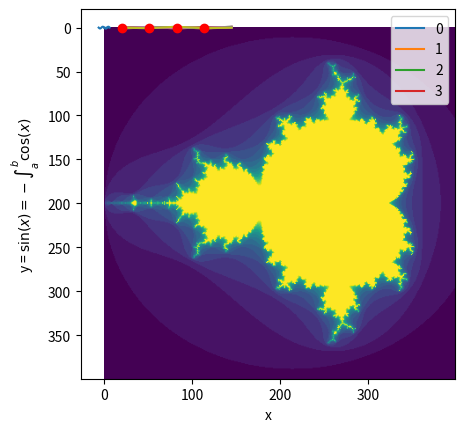

This figure's Python source:
#!/usr/bin/env python
# coding: utf-8

# # Numpy Quickstart tutorial

# ## Pre-requisites
# 
# * Python
# * Installation - https://scipy.org/install.html

# ## The Basics
# 
# - Homogeneous multidimensional array.
# - Table of elements (usually numbers).
# - All of the same type.
# - Indexed by a tuple of non-negative integers.
# - Dimensions are called axes.

# Example:
# Coordinates of a point in 3D space [1, 2, 1]:
# 
# - Has one axis.
# - Axis has 3 elements
# - It has a length of 3.
# 
# In the example pictured below, the array has 2 axes. The first axis has a length of 2, the second axis has a length of 3.

# In[1]:


[[ 1., 0., 0.],
 [ 0., 1., 2.]]


# Important attributes of an ndarray object are:
# 
# **ndarray.ndim**
# the number of axes (dimensions) of the array.
# 
# **ndarray.shape**
# the dimensions of the array. This is a tuple of integers indicating the size of the array in each dimension. For a matrix with n rows and m columns, shape will be (n,m). The length of the shape tuple is therefore the number of axes, ndim.
# 
# **ndarray.size**
# the total number of elements of the array. This is equal to the product of the elements of shape.
# 
# **ndarray.dtype**
# an object describing the type of the elements in the array. One can create or specify dtype’s using standard Python types. Additionally NumPy provides types of its own. numpy.int32, numpy.int16, and numpy.float64 are some examples.
# 
# **ndarray.itemsize**
# the size in bytes of each element of the array. For example, an array of elements of type float64 has itemsize 8 (=64/8), while one of type complex32 has itemsize 4 (=32/8). It is equivalent to ndarray.dtype.itemsize.
# 
# **ndarray.data**
# the buffer containing the actual elements of the array. Normally, we won’t need to use this attribute because we will access the elements in an array using indexing facilities.

# ### An example

# In[2]:


import numpy as np
a = np.arange(15).reshape(3, 5)
a


# In[3]:


a.shape


# In[4]:


a.ndim


# In[5]:


a.dtype.name


# In[6]:


a.itemsize


# In[7]:


a.size


# In[8]:


type(a)


# In[9]:


b = np.array([6,7,8])


# In[10]:


type(b)


# ### Array Creation
# 
# - Create an array from a regular Python list or tuple using the array function.
# - The type of the resulting array is deduced from the type of the elements in the sequences.

# In[11]:


import numpy as np
a = np.array([2,3,4])
a


# In[12]:


a.dtype


# In[13]:


b = np.array([1.2, 3.5, 5.1])
b.dtype


# A frequent error consists in calling array with multiple numeric arguments, rather than providing a single list of numbers as an argument.

# In[14]:


# a = np.array(1,2,3,4)    # WRONG
a = np.array([1,2,3,4])  # RIGHT


# - array transforms sequences of sequences into two-dimensional arrays
# - sequences of sequences of sequences into three-dimensional arrays, and so on.

# In[15]:


b = np.array([(1.5,2,3), (4,5,6)])
b


# The type of the array can also be explicitly specified at creation time:

# In[16]:


c = np.array( [ [1,2], [3,4] ], dtype = complex )
c


# Often, the elements of an array are originally unknown, but its size is known. Hence, NumPy offers several functions to create arrays with initial placeholder content. These minimize the necessity of growing arrays, an expensive operation.
# 
# The function zeros creates an array full of zeros, the function ones creates an array full of ones, and the function empty creates an array whose initial content is random and depends on the state of the memory. By default, the dtype of the created array is float64.

# In[17]:


np.zeros( (3,4) )


# In[18]:


np.ones( (2,3,4), dtype=np.int16 ) # dtype can also be specified


# In[19]:


np.empty( (2,3) ) # uninitialized, output may vary


# To create sequences of numbers, NumPy provides a function analogous to range that returns arrays instead of lists.

# In[20]:


np.arange( 10, 30, 5 )


# In[21]:


np.arange( 0, 2, 0.3 ) # it accepts float arguments


# When arange is used with floating point arguments, it is generally not possible to predict the number of elements obtained, due to the finite floating point precision. For this reason, it is usually better to use the function linspace that receives as an argument the number of elements that we want, instead of the step:

# In[22]:


from numpy import pi
np.linspace( 0, 2, 9 ) # 9 numbers from 0 to 2


# In[23]:


x = np.linspace( -2*pi, 2*pi, 100 ) # useful to evaluate function at lots of points
f = np.sin(x)

import matplotlib.pyplot as plt
get_ipython().run_line_magic('matplotlib', 'inline')
plt.plot(x, f)
plt.xlabel('x')
plt.ylabel('y = $\sin(x) = - \int_a^b \cos(x)$')
plt.show()


# **See also
# array, zeros, zeros_like, ones, ones_like, empty, empty_like, arange, linspace, numpy.random.mtrand.RandomState.rand, numpy.random.mtrand.RandomState.randn, fromfunction, fromfile**

# ### Printing Arrays
# 
# When you print an array, NumPy displays it in a similar way to nested lists, but with the following layout:
# 
# * the last axis is printed from left to right,
# * the second-to-last is printed from top to bottom,
# * the rest are also printed from top to bottom, with each slice separated from the next by an empty line.
# 
# One-dimensional arrays are then printed as rows, bidimensionals as matrices and tridimensionals as lists of matrices.

# In[24]:


a = np.arange(6)                         # 1d array
print(a)


# In[25]:


b = np.arange(12).reshape(4,3)           # 2d array
print(b)


# In[26]:


c = np.arange(24).reshape(2,3,4)         # 3d array
print(c)


# If an array is too large to be printed, NumPy automatically skips the central part of the array and only prints the corners:

# In[27]:


print(np.arange(10000))


# In[28]:


print(np.arange(10000).reshape(100,100))


# To disable this behaviour and force NumPy to print the entire array, you can change the printing options using set_printoptions.

# In[29]:


import sys
np.set_printoptions(threshold=sys.maxsize)       # sys module should be imported


# In[30]:


print(np.arange(400).reshape(20,20))


# ### Basic Operations
# 
# Arithmetic operators on arrays apply elementwise. A new array is created and filled with the result.

# In[31]:


a = np.array( [20,30,40,50] )
b = np.arange( 4 )
b


# In[32]:


c = a-b
c


# In[33]:


b**2


# In[34]:


10*np.sin(a)


# In[35]:


a < 35


# Unlike in many matrix languages, the product operator * operates elementwise in NumPy arrays. The matrix product can be performed using the @ operator (in python >=3.5) or the dot function or method:

# In[36]:


A = np.array( [[1,1],
            [0,1]] )
B = np.array( [[2,0],
            [3,4]] )
A * B                       # elementwise product


# In[37]:


A @ B                       # matrix product


# In[38]:


A.dot(B)                    # another matrix product


# Some operations, such as += and *=, act in place to modify an existing array rather than create a new one.

# In[39]:


a = np.ones((2,3), dtype=int)
b = np.random.random((2,3))
a *= 3
a


# In[40]:


b += a
b


# In[41]:


# a += b                  # b is not automatically converted to integer type


# **Upcasting**
# 
# * When operating with arrays of different types, the type of the resulting array corresponds to the more general or precise one.

# In[42]:


a = np.ones(3, dtype=np.int32)
b = np.linspace(0,pi,3)
b.dtype.name


# In[43]:


c = a+b
c


# In[44]:


c.dtype.name


# In[45]:


d = np.exp(c*1j)
d


# In[46]:


d.dtype.name


# Many unary operations, such as computing the sum of all the elements in the array, are implemented as methods of the ndarray class.

# In[47]:


a = np.random.random((2,3))
a


# In[48]:


a.sum()


# In[49]:


a.min()


# In[50]:


a.max()


# By default, these operations apply to the array as though it were a list of numbers, regardless of its shape. However, by specifying the axis parameter you can apply an operation along the specified axis of an array:

# In[51]:


b = np.arange(12).reshape(3,4)
b


# In[52]:


b.sum(axis=0)                            # sum of each column


# In[53]:


b.min(axis=1)                            # min of each row


# In[54]:


b.cumsum(axis=1)                         # cumulative sum along each row


# ### Universal Functions
# 
# NumPy provides familiar mathematical functions such as sin, cos, and exp. In NumPy, these are called “universal functions”(ufunc). Within NumPy, these functions operate elementwise on an array, producing an array as output.

# In[55]:


B = np.arange(3)
B


# In[56]:


np.exp(B)


# In[57]:


np.sqrt(B)


# In[58]:


C = np.array([2., -1., 4.])
np.add(B, C)


# **See also
# all, any, apply_along_axis, argmax, argmin, argsort, average, bincount, ceil, clip, conj, corrcoef, cov, cross, cumprod, cumsum, diff, dot, floor, inner, inv, lexsort, max, maximum, mean, median, min, minimum, nonzero, outer, prod, re, round, sort, std, sum, trace, transpose, var, vdot, vectorize, where**

# ### Indexing, Slicing and Iterating
# 
# **One-dimensional** arrays can be indexed, sliced and iterated over, much like lists and other Python sequences.

# In[59]:


a = np.arange(10)**3
a


# In[60]:


a[2]


# In[61]:


a[2:5]


# In[62]:


a[:6:2] = -1000    # equivalent to a[0:6:2] = -1000; from start to position 6, exclusive, set every 2nd element to -1000
a


# In[63]:


a[ : :-1]                                 # reversed a


# In[64]:


# for i in a:                             # NumPy, RuntimeWarning: invalid value encountered in power
for i in a.astype('complex'):
    print(i**(1/3.0))


# **Multidimensional** arrays can have one index per axis. These indices are given in a tuple separated by commas:

# In[65]:


def f(x,y):
    return 10*x+y

b = np.fromfunction(f,(5,4),dtype=int)
b


# In[66]:


b[2,3]


# In[67]:


b[0:5, 1]                       # each row in the second column of b


# In[68]:


b[ : ,1]                        # equivalent to the previous example


# In[69]:


b[1:3, : ]                      # each column in the second and third row of b


# When fewer indices are provided than the number of axes, the missing indices are considered complete slices:

# In[70]:


b[-1]                                  # the last row. Equivalent to b[-1,:]


# The expression within brackets in b[i] is treated as an i followed by as many instances of : as needed to represent the remaining axes. NumPy also allows you to write this using dots as b[i,...].
# 
# The **dots** (...) represent as many colons as needed to produce a complete indexing tuple. For example, if x is an array with 5 axes, then
# 
# - x[1,2,...] is equivalent to x[1,2,:,:,:],
# - x[...,3] to x[:,:,:,:,3] and
# - x[4,...,5,:] to x[4,:,:,5,:].

# In[71]:


c = np.array( [[[  0,  1,  2],               # a 3D array (two stacked 2D arrays)
                [ 10, 12, 13]],
               [[100,101,102],
                [110,112,113]]])
print(c)


# In[72]:


c.shape


# In[73]:


c[1,...]                                   # same as c[1,:,:] or c[1]


# In[74]:


c[...,2]                                   # same as c[:,:,2]


# **Iterating** over multidimensional arrays is done with respect to the first axis:

# In[75]:


print(b)
for row in b:
    print(row)


# However, if one wants to perform an operation on each element in the array, one can use the flat attribute which is an iterator over all the elements of the array:

# In[76]:


for element in b.flat:
    print(element)


# **See also
# Indexing, Indexing (reference), newaxis, ndenumerate, indices**

# ## Shape Manipulation
# 
# ### Changing the shape of an array
# 
# An array has a shape given by the number of elements along each axis:

# In[77]:


a = np.floor(10*np.random.random((3,4)))
a


# In[78]:


a.shape


# The shape of an array can be changed with various commands. Note that the following three commands all return a modified array, but do not change the original array:

# In[79]:


a.ravel()  # returns the array, flattened


# In[80]:


a.reshape(6,2)  # returns the array with a modified shape


# In[81]:


a.T  # returns the array, transposed


# In[82]:


a.T.shape


# In[83]:


a.shape


# * The order of the elements in the array resulting from ravel() is normally “C-style”, that is, the rightmost index “changes the fastest”, so the element after a[0,0] is a[0,1].
# * If the array is reshaped to some other shape, again the array is treated as “C-style”.
# * NumPy normally creates arrays stored in this order, so ravel() will usually not need to copy its argument
# * **But** if the array was made by taking slices of another array or created with unusual options, it may need to be copied.
# * The functions ravel() and reshape() can also be instructed, using an optional argument, to use **FORTRAN-style** arrays, in which the leftmost index changes the fastest.

# * The **reshape** function returns its argument with a modified shape
# * The ndarray.resize method modifies the array itself:

# In[84]:


a


# In[85]:


a.resize((2,6))
a


# If a dimension is given as -1 in a reshaping operation, the other dimensions are automatically calculated:

# In[86]:


a.reshape(2,-1)


# **See also
# ndarray.shape, reshape, resize, ravel**

# ### Stacking together different arrays
# 
# Several arrays can be stacked together along different axes:

# In[87]:


a = np.floor(10*np.random.random((2,2)))
print(a)
b = np.floor(10*np.random.random((2,2)))
print(b)


# In[88]:


np.vstack((a,b))


# In[89]:


np.hstack((a,b))


# The function **column_stack** stacks 1D arrays as columns into a 2D array. It is equivalent to hstack only for 2D arrays:

# In[90]:


from numpy import newaxis
c = np.column_stack((a,b))     # with 2D arrays
print('\na:')
print(a)
print('\nb:')
print(b)
print('\nc = np.column_stac((a,b)):')
print(c)


# In[91]:


a = np.array([4.,2.])
b = np.array([3.,8.])
c = np.column_stack((a,b))     # returns a 2D array

print('\na:')
print(a)
print('\na.shape:')
print(a.shape)
print('\nb:')
print(b)
print('\nb.shape:')
print(b.shape)
print('\nc = np.column_stac((a,b)):')
print(c)
print('\nc.shape:')
print(c.shape)


# In[92]:


c = np.hstack((a,b))           # the result is different
print('\na:')
print(a)
print('\na.shape:')
print(a.shape)
print('\nb:')
print(b)
print('\nb.shape:')
print(b.shape)
print('\nc = np.column_stac((a,b)):')
print(c)
print('\nc.shape:')
print(c.shape)


# In[93]:


c = a[:,newaxis]               # this allows to have a 2D columns vector
print('\nc = a[:,newaxis]:')
print(c)
print('\nc.shape:')
print(c.shape)


# In[94]:


c = np.column_stack((a[:,newaxis],b[:,newaxis]))
c


# In[95]:


c = np.hstack((a[:,newaxis],b[:,newaxis]))   # the result is the same as column stack
c


# 1. On the other hand, the function **ma.row_stack** is equivalent to **vstack** for any input arrays.
# 
# 1. In general:
# 
# 
# * For arrays with more than two dimensions, **hstack** stacks along their **second** axes (columns).
# * **vstack** stacks along their **first** axes (rows).
# * Concatenate allows for an optional arguments giving the number of the axis along which the concatenation should happen.

# **Note**
# 
# In complex cases, r_ and c_ are useful for creating arrays by stacking numbers along one axis. They allow the use of range literals (“:”)
# 

# In[96]:


np.r_[1:4, 11:3:-2, -4]


# When used with arrays as arguments, r_ and c_ are similar to vstack and hstack in their default behavior, but allow for an optional argument giving the number of the axis along which to concatenate.

# **See also
# hstack, vstack, column_stack, concatenate, c_, r_**

# ### Splitting one array into several smaller ones
# 
# * **hsplit** -- split an array along its horizontal axis, either by specifying the number of equally shaped arrays to return, or by specifying the columns after which the division should occur:

# In[97]:


a = np.floor(10*np.random.random((2,12)))
a


# In[98]:


b = np.hsplit(a,3)   # Split a into 3
print('\na:')
print(a)
print("\nb = np.hsplit(a,3):")
for section in b:
    print(section)


# In[99]:


b = np.hsplit(a,2)   # Split a into 3
print('\na:')
print(a)
print("\nb = np.hsplit(a,3):")
for section in b:
    print(section)


# In[100]:


b = np.hsplit(a,(3,4))   # Split a after the third and the fourth column
print('\na:')
print(a)
print("\nb = np.hsplit(a,(3,4)):")
for section in b:
    print(section)


# * **vsplit** splits along the vertical axis
# * **array_split** allows one to specify along which axis to split.

# ## Copies and Views
# 
# * When operating and manipulating arrays, their data is sometimes copied into a new array and sometimes not.
# * This is often a source of confusion for beginners. There are three cases:

# ### No Copy at All
# 
# Simple assignments make no copy of array objects or of their data.

# In[101]:


a = np.arange(12)
b = a            # no new object is created
print('\na:')
print(a)
print('\nb:')
print(b)


# In[102]:


b is a           # a and b are two names for the same ndarray object


# In[103]:


b.shape = 3,4    # changes the shape of a
a.shape
print('\na:')
print(a)
print('\nb:')
print(b)


# Python passes mutable objects as references, so function calls make no copy.

# In[104]:


def f(x):
    print(id(x))

id(a)                           # id is a unique identifier of an object


# In[105]:


f(a)


# ### View or Shallow Copy
# 
# Different array objects can share the same data. The view method creates a new array object that looks at the same data.

# In[106]:


c = a.view()
c is a


# In[107]:


id(a)


# In[108]:


id(c)


# In[109]:


c.base is a                        # c is a view of the data owned by a


# In[110]:


c.flags.owndata


# In[111]:


c.shape = 2,6                      # a's shape doesn't change
print(a.shape)
print(c.shape)


# In[112]:


c[0,4] = 1234                      # but a's data changes
a


# Slicing an array returns a view of it:

# In[113]:


s = a[ : , 1:3]
s[:] = 10           # s[:] is a view of s. Note the difference between s=10 and s[:]=10
a


# ### Deep Copy
# 
# The copy method makes a complete copy of the array and its data.

# In[114]:


d = a.copy()                          # a new array object with new data is created
d is a


# In[115]:


id(a)


# In[116]:


id(c)


# In[117]:


d.base is a                           # d doesn't share anything with a


# In[118]:


d[0,0] = 9999                         # d doesn't share anything with a
a


# Sometimes copy should be called after slicing if the original array is not required anymore.
# 
# For example:
# 
# - If a is a huge intermediate result and the final result b only contains a small fraction of a, a deep copy should be made when constructing b with slicing:
# 
# 

# In[119]:


a = np.arange(int(1e8))
b = a[:100].copy()
del a  # the memory of ``a`` can be released.
print('\nb:')
print(b)
print('\nb.shape:')
print(b.shape)


# If b = a[:100] is used instead, a is referenced by b and will persist in memory even if del a is executed.

# ### Functions and Methods Overview¶
# 
# **Array Creation**
# 
# arange, array, copy, empty, empty_like, eye, fromfile, fromfunction, identity, linspace, logspace, mgrid, ogrid, ones, ones_like, r, zeros, zeros_like
# 
# **Conversions**
# ndarray.astype, atleast_1d, atleast_2d, atleast_3d, mat
# 
# **Manipulations**
# 
# array_split, column_stack, concatenate, diagonal, dsplit, dstack, hsplit, hstack, ndarray.item, newaxis, ravel, repeat, reshape, resize, squeeze, swapaxes, take, transpose, vsplit, vstack
# 
# **Questions**
# 
# all, any, nonzero, where

# **Ordering**
# 
# argmax, argmin, argsort, max, min, ptp, searchsorted, sort
# 
# **Operations**
# 
# choose, compress, cumprod, cumsum, inner, ndarray.fill, imag, prod, put, putmask, real, sum
# 
# **Basic Statistics**
# 
# cov, mean, std, var
# 
# **Basic Linear Algebra**
# 
# cross, dot, outer, linalg.svd, vdot

# ## Less Basic
# 
# ### Broadcasting rules
# 
# * Broadcasting allows universal functions to deal in a meaningful way with inputs that do not have exactly the same shape.
# 
# 1. The first rule of broadcasting is that if all input arrays do not have the same number of dimensions, a “1” will be repeatedly prepended to the shapes of the smaller arrays until all the arrays have the same number of dimensions.
# 
# 1. The second rule of broadcasting ensures that arrays with a size of 1 along a particular dimension act as if they had the size of the array with the largest shape along that dimension. The value of the array element is assumed to be the same along that dimension for the “broadcast” array.
# 
# After application of the broadcasting rules, the sizes of all arrays must match. More details can be found in Broadcasting.

# ## Fancy indexing and index tricks
# 
# * NumPy offers more indexing facilities than regular Python sequences.
# 
# * In addition to indexing by integers and slices, as we saw before, arrays can be indexed by:
# 
# 
# 1. arrays of integers, and;
# 1. arrays of booleans.

# ### Indexing with Arrays of Indices

# In[120]:


a = np.arange(12)**2                       # the first 12 square numbers
i = np.array( [ 1,1,3,8,5 ] )              # an array of indices
a[i]                                       # the elements of a at the positions i

print('\na:')
print(a)
print('\ni:')
print(i)
print('\na[i]:')
print(a[i])


# When the indexed array a is multidimensional, a single array of indices refers to the first dimension of a. The following example shows this behavior by converting an image of labels into a color image using a palette.

# In[121]:


palette = np.array( [ [0,0,0],                # black
                      [255,0,0],              # red
                      [0,255,0],              # green
                      [0,0,255],              # blue
                      [255,255,255] ] )       # white

image = np.array( [ [ 0, 1, 2, 0 ],           # each value corresponds to a color in the palette
                    [ 0, 3, 4, 0 ]  ] )
palette[image]                            # the (2,4,3) color image


# We can also give indexes for more than one dimension. The arrays of indices for each dimension must have the same shape.

# In[122]:


a = np.arange(12).reshape(3,4)
print('\na:')
print(a)


# In[123]:


i = np.array( [ [0,1],                        # indices for the first dim of a
                [1,2] ] )
j = np.array( [ [2,1],                        # indices for the second dim
                [3,3] ] )
print('\ni:')
print(i)
print('\nj:')
print(j)


# In[124]:


print('\na:')
print(a)
print('\ni:')
print(i)
print('\nj:')
print(j)
b = a[i,j]                                     # i and j must have equal shape
print('\nb = a[i,j]:')
print(b)


# In[125]:


print('\na:')
print(a)
print('\ni:')
print(i)
print('\nj:')
print(j)
b = a[i,2]
print('\nb = a[i,2]:')
print(b)


# In[126]:


print('\na:')
print(a)
print('\ni:')
print(i)
print('\nj:')
print(j)
b = a[:,j]                                     # i and j must have equal shape
                                               # ':' = [0,1,2]
print('\nb = a[:,j]:')
print(b)


# Naturally, we can put i and j in a sequence (say a list) and then do the indexing with the list.

# In[127]:


print('\na:')
print(a)
print('\ni:')
print(i)
print('\nj:')
print(j)
l = (i,j)
print('\nl:')
print(l)
b = a[l]                                       # equivalent to a[i,j]
print('\nb = a[l]:')
print(b)


# However, we **can not** do this by putting i and j into an array, because this array will be interpreted as indexing the first dimension of a.

# In[128]:


# s = np.array( [i,j] )
# a[s]


# In[129]:


# a[tuple(s)]                                # same as a[i,j]


# Another common use of indexing with arrays is the search of the maximum value of time-dependent series:

# In[130]:


time = np.linspace(20, 145, 5)                 # time scale
data = np.sin(np.arange(20)).reshape(5,4)      # 4 time-dependent series
time


# In[131]:


data


# In[132]:


import matplotlib.pyplot as plt
plt.plot(time,data)
plt.legend(['0','1','2','3'])
plt.show()


# In[133]:


ind = data.argmax(axis=0)                  # index of the maxima for each series
ind


# In[134]:


time_max = time[ind]                       # times corresponding to the maxima
time_max


# In[135]:


data_max = data[ind, range(data.shape[1])] # => data[ind[0],0], data[ind[1],1]...


# In[136]:


np.all(data_max == data.max(axis=0))


# In[137]:


import matplotlib.pyplot as plt
plt.plot(time,data)
plt.plot(time_max, data[(ind, np.arange(data.shape[1]))], 'ro')
plt.legend(['0','1','2','3'])
plt.show()


# You can also use indexing with arrays as a target to assign to:

# In[138]:


a = np.arange(5)
a[[1,3,4]] = 0
a


# However, when the list of indices contains repetitions, the assignment is done several times, leaving behind the last value:

# In[139]:


a = np.arange(5)
a[[0,0,2]]=[1,2,3]
a


# This is reasonable enough, but watch out if you want to use Python’s += construct, as it may not do what you expect:

# In[140]:


a = np.arange(5)
print('\na:')
print(a)
a[[0,0,2]]+=1
a
print('\na:')
print(a)


# Even though 0 occurs twice in the list of indices, the 0th element is only incremented once. This is because Python requires “a+=1” to be equivalent to “a = a + 1”.

# ### Indexing with Boolean Arrays
# 
# * When we index arrays with arrays of (integer) indices we are providing the list of indices to pick.
# * With boolean indices the approach is different; we explicitly choose which items in the array we want and which ones we don’t.
# * The most natural way one can think of for boolean indexing is to use boolean arrays that have the same shape as the original array:

# In[141]:


a = np.arange(12).reshape(3,4)
print('\na:')
print(a)
b = a > 4
b                                          # b is a boolean with a's shape
print('\nb = a > 4:')
print(b)


# In[142]:


a[b]                                       # 1d array with the selected elements


# This property can be very useful in assignments:

# In[143]:


print('\na:')
print(a)
a[b] = 0                                   # All elements of 'a' higher than 4 become 0
a
print('\na[a > 4] = 0:')
print(a)


# You can look at the following example to see how to use boolean indexing to generate an image of the Mandelbrot set:

# In[144]:


import numpy as np
import matplotlib.pyplot as plt
def mandelbrot( h,w, maxit=20 ):
    """Returns an image of the Mandelbrot fractal of size (h,w)."""
    y,x = np.ogrid[ -1.4:1.4:h*1j, -2:0.8:w*1j ]
    c = x+y*1j
    z = c
    divtime = maxit + np.zeros(z.shape, dtype=int)

    for i in range(maxit):
        z = z**2 + c
        diverge = z*np.conj(z) > 2**2            # who is diverging
        div_now = diverge & (divtime==maxit)  # who is diverging now
        divtime[div_now] = i                  # note when
        z[diverge] = 2                        # avoid diverging too much

    return divtime

plt.imshow(mandelbrot(400,400))
plt.show()


# The second way of indexing with booleans is more similar to integer indexing; for each dimension of the array we give a 1D boolean array selecting the slices we want:

# In[145]:


a = np.arange(12).reshape(3,4)
b1 = np.array([False,True,True])             # first dim selection
b2 = np.array([True,False,True,False])       # second dim selection
a[b1,:]                                   # selecting rows


# In[146]:


a[b1]                                     # same thing


# In[147]:


a[:,b2]                                   # selecting columns


# In[148]:


a[b1,b2]                                  # a weird thing to do


# Note that the length of the 1D boolean array must coincide with the length of the dimension (or axis) you want to slice. In the previous example, b1 has length 3 (the number of rows in a), and b2 (of length 4) is suitable to index the 2nd axis (columns) of a.

# ### The ix_() function
# 
# * The ix_ function can be used to combine different vectors so as to obtain the result for each n-uplet.
# * For example, if you want to compute all the a+b*c for all the triplets taken from each of the vectors a, b and c:

# In[149]:


a = np.array([2,3,4,5])
a


# In[150]:


b = np.array([8,5,4])
b


# In[151]:


c = np.array([5,4,6,8,3])
c


# In[152]:


ax,bx,cx = np.ix_(a,b,c)
ax


# In[153]:


bx


# In[154]:


cx


# In[155]:


ax.shape, bx.shape, cx.shape


# In[156]:


result = ax+bx*cx
result


# In[157]:


result[3,2,4]


# In[158]:


a[3]+b[2]*c[4]


# You could also implement the reduce as follows:

# In[159]:


def ufunc_reduce(ufct, *vectors):
   vs = np.ix_(*vectors)
   r = ufct.identity
   for v in vs:
       r = ufct(r,v)
   return r

ufunc_reduce(np.add,a,b,c)


# The advantage of this version of reduce compared to the normal ufunc.reduce is that it makes use of the Broadcasting Rules in order to avoid creating an argument array the size of the output times the number of vectors.

# ### Indexing with strings
# 
# See Structured arrays.

# ## Linear Algebra

# In[160]:


import numpy as np
a = np.array([[1.0, 2.0], [3.0, 4.0]])
print(a)
b = a.transpose()
print(b)


# In[161]:


np.linalg.inv(a)


# In[162]:


u = np.eye(2) # unit 2x2 matrix; "eye" represents "I"
u


# In[163]:


j = np.array([[0.0, -1.0], [1.0, 0.0]])
j @ j        # matrix product


# In[164]:


np.trace(u)  # trace


# In[165]:


y = np.array([[5.], [7.]])
np.linalg.solve(a, y)


# In[166]:


np.linalg.eig(j)


# ## Tricks and Tips
# 
# ### “Automatic” Reshaping
# 
# To change the dimensions of an array, you can omit one of the sizes which will then be deduced automatically:

# In[167]:


a = np.arange(30)
a.shape = 2,-1,3  # -1 means "whatever is needed"
a.shape


# In[168]:


a


# ### Vector Stacking
# 
# How do we construct a 2D array from a list of equally-sized row vectors? In MATLAB this is quite easy: if x and y are two vectors of the same length you only need do m=[x;y]. In NumPy this works via the functions column_stack, dstack, hstack and vstack, depending on the dimension in which the stacking is to be done. For example:

# In[169]:


x = np.arange(0,10,2)                     # x=([0,2,4,6,8])
y = np.arange(5)                          # y=([0,1,2,3,4])
m = np.vstack([x,y])                      # m=([[0,2,4,6,8],
                                          #     [0,1,2,3,4]])
m


# In[170]:


xy = np.hstack([x,y])                     # xy =([0,2,4,6,8,0,1,2,3,4])
xy


# ### Histograms

# The NumPy histogram function applied to an array returns a pair of vectors: the histogram of the array and the vector of bins. Beware: matplotlib also has a function to build histograms (called hist, as in Matlab) that differs from the one in NumPy. The main difference is that pylab.hist plots the histogram automatically, while numpy.histogram only generates the data.

# In[171]:


import numpy as np
import matplotlib.pyplot as plt
# Build a vector of 10000 normal deviates with variance 0.5^2 and mean 2
mu, sigma = 2, 0.5
v = np.random.normal(mu,sigma,10000)
# Plot a normalized histogram with 50 bins
plt.hist(v, bins=50, density=1)       # matplotlib version (plot)
plt.show()


# In[172]:


# Compute the histogram with numpy and then plot it
(n, bins) = np.histogram(v, bins=50, density=True)  # NumPy version (no plot)
plt.plot(.5*(bins[1:]+bins[:-1]), n)
plt.show()

